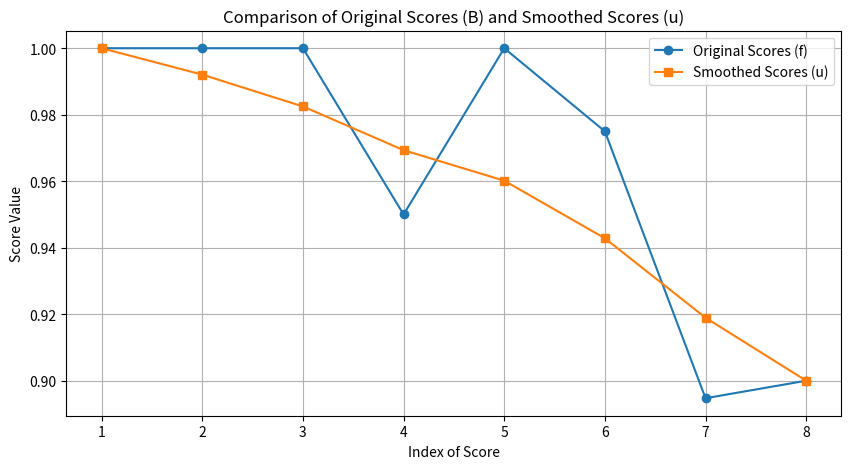

This figure's Python source:
import numpy as np
import matplotlib.pyplot as plt
# Correct the matrix definition
A = np.array([
    [1, 0, 0, 0, 0, 0, 0, 0],
    [-4.9, 10.8, -4.9, 0, 0, 0, 0, 0],
    [0, -4.9, 10.8, -4.9, 0, 0, 0, 0],
    [0, 0, -4.9, 10.8, -4.9, 0, 0, 0],
    [0, 0, 0, -4.9, 10.8, -4.9, 0, 0],
    [0, 0, 0, 0, -4.9, 10.8, -4.9, 0],
    [0, 0, 0, 0, 0, -4.9, 10.8, -4.9],
    [0, 0, 0, 0, 0, 0, 0, 1]
])

# Get the inverse of the matrix
A_inv = np.linalg.inv(A)

# Your vector of scores
B = np.array([1, 1, 1, 0.95, 1, 0.975, 17/19, 0.9])

# Solve the system Ax = B to find the vector x
u = np.dot(A_inv, B)

# Print the results
print("The inverse of matrix A is:")
print(A_inv)
print("The vector B is:")
print(B)
print("The solution vector u is:")
print(u)

# Plot the original scores (vector B) and the smoothed values (vector u)
plt.figure(figsize=(10, 5))
plt.plot(range(1,9),B, 'o-', label='Original Scores (f)')
plt.plot(range(1,9),u, 's-', label='Smoothed Scores (u)')
plt.xlabel('Index of Score')
plt.ylabel('Score Value')
plt.title('Comparison of Original Scores (B) and Smoothed Scores (u)')
plt.legend()
plt.grid(True)
plt.show()
